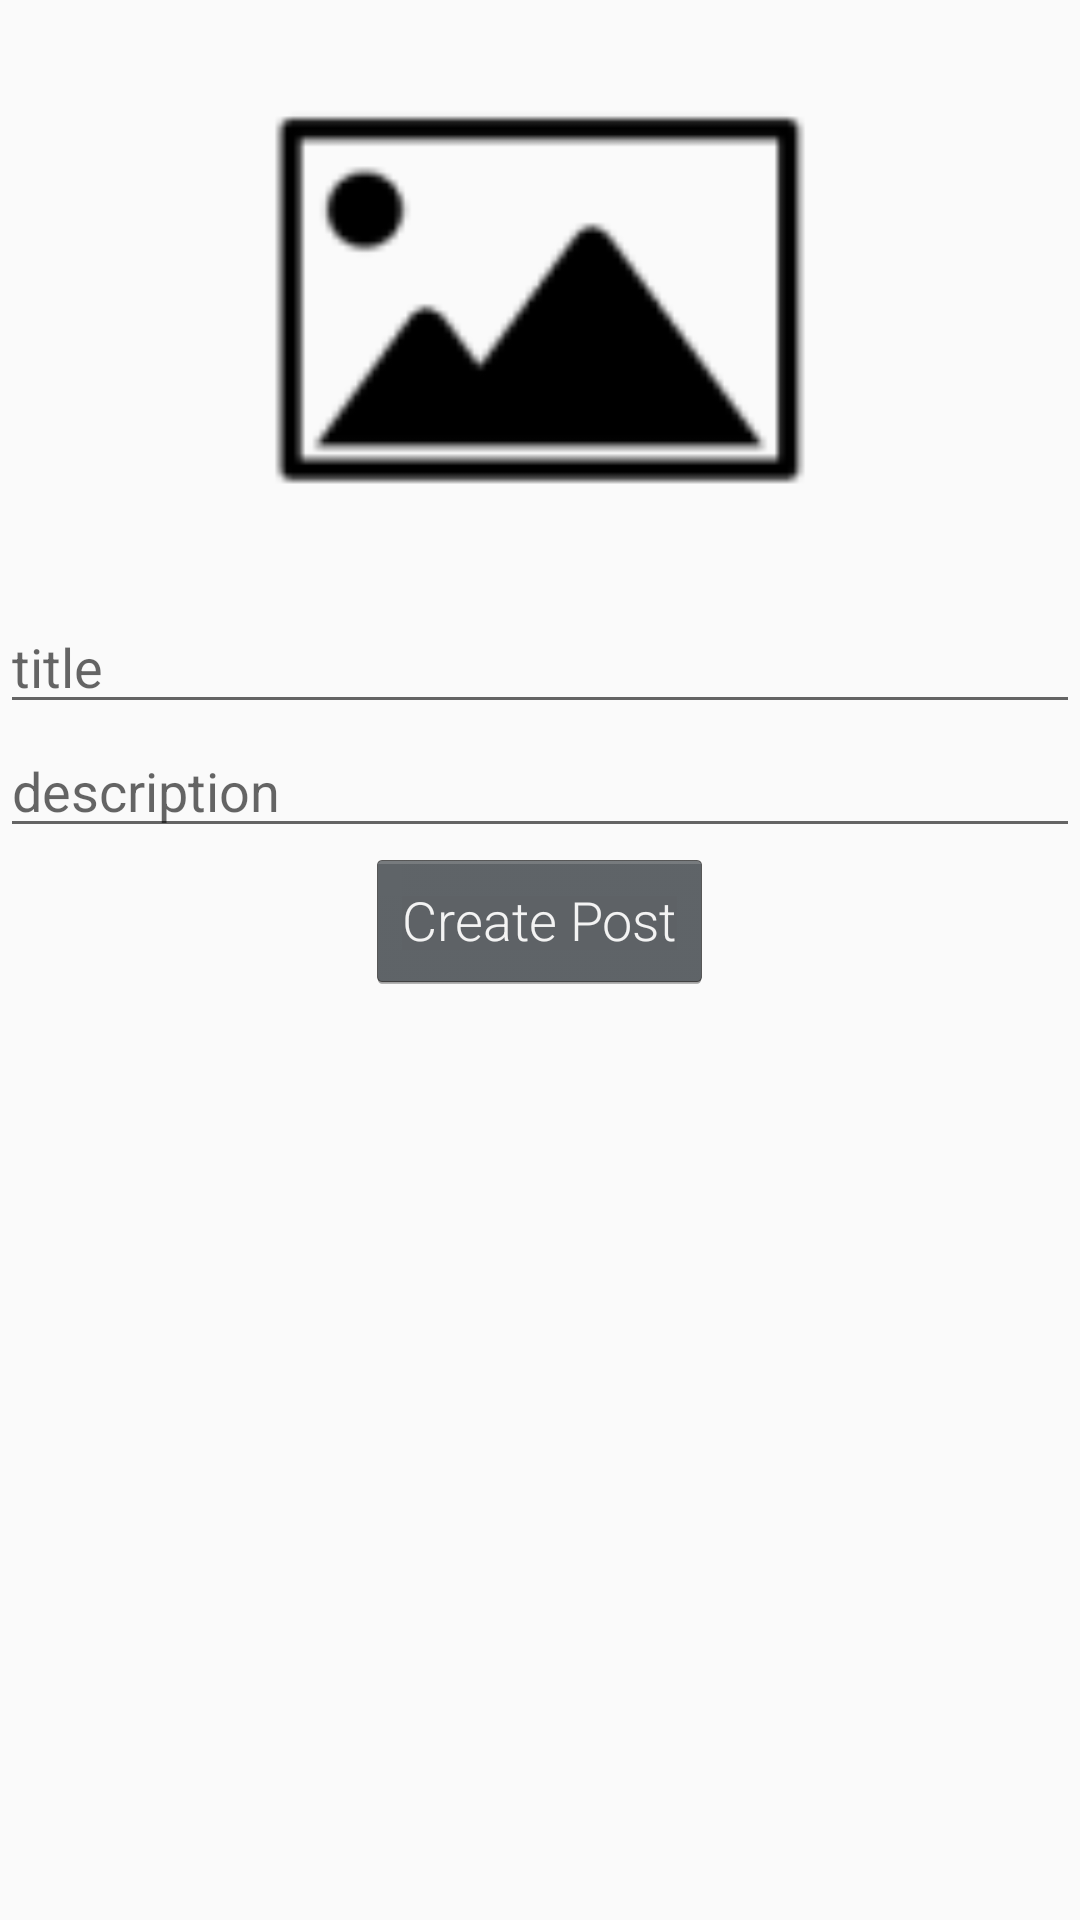

Write the Android layout XML for this screen, with the resource values it uses.
<!-- AndroidManifest.xml: application theme AppTheme -->
<!-- res/layout/activity_image_post.xml -->
<?xml version="1.0" encoding="utf-8"?>
<LinearLayout xmlns:android="http://schemas.android.com/apk/res/android"
    android:orientation="vertical" android:layout_width="match_parent"
    android:layout_height="match_parent">

    <ImageView
        android:layout_width="match_parent"
        android:layout_height="200dp"
        android:id="@+id/upload_image"
        android:src="@drawable/ic_add_image"/>

    <EditText
        android:layout_width="match_parent"
        android:layout_height="wrap_content"
        android:id="@+id/post_title"
        android:singleLine="true"
        android:imeOptions="actionNext"
        android:hint="title" />

    <EditText
        android:layout_width="match_parent"
        android:layout_height="wrap_content"
        android:id="@+id/post_description"
        android:singleLine="true"
        android:imeOptions="actionDone"
        android:hint="description" />

    <Button
        android:layout_width="wrap_content"
        android:layout_height="wrap_content"
        android:text="Create Post"
        android:id="@+id/post_data_button"
        android:layout_gravity="center_horizontal" />
</LinearLayout>
<!-- resources referenced by this layout -->
<resources>
  <!-- drawable ic_add_image: png bitmap (drawable-hdpi, 823 bytes) -->
  <style name="AppTheme" parent="android:Theme.Holo.Light">
          <item name="android:popupMenuStyle">@style/Social.PopupMenu</item>
      </style>
  <style name="Social.PopupMenu" parent="android:Widget.Holo.Light.ListPopupWindow">
          <item name="android:popupBackground">@color/dark_grey</item>
      </style>
  <color name="dark_grey">#2f4f4f</color>
</resources>
